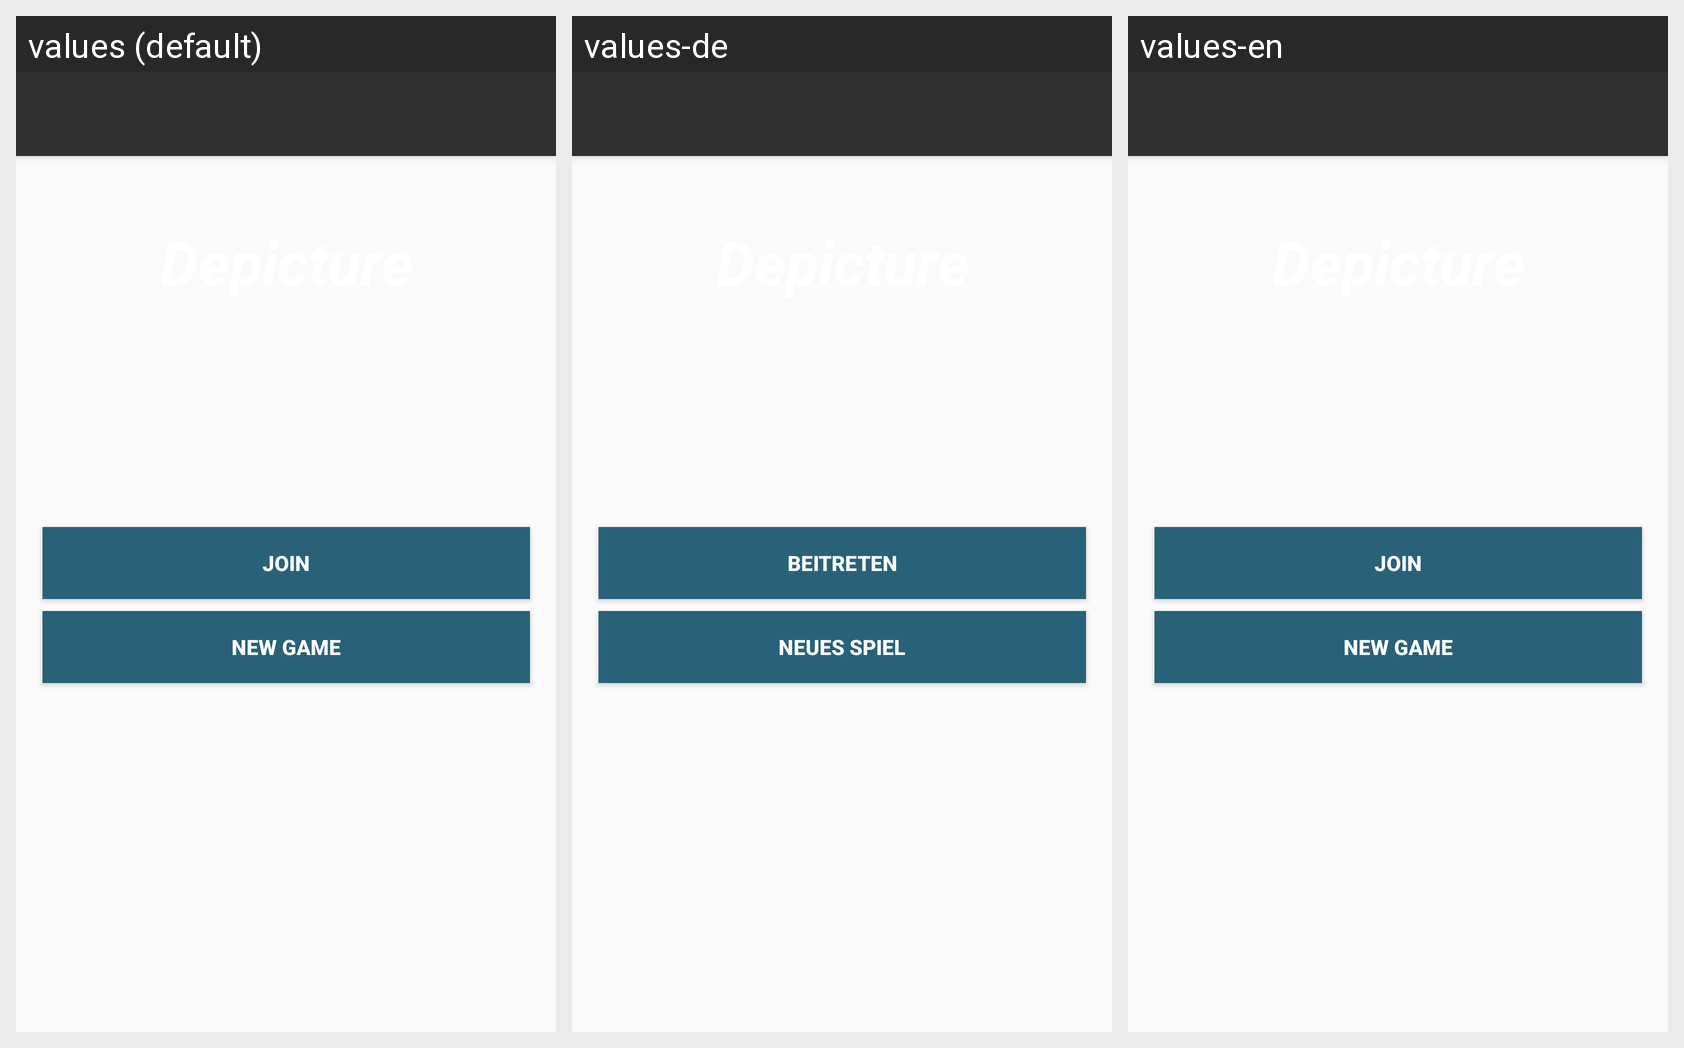

The same Android screen rendered under several of its app's locales, left to right. List the strings drawn on it with the default value and each locale's translation.
Android screen res/layout/app_bar_main.xml rendered under 3 locales, left to right: values (default), values-de, values-en. Device: Nexus 5 (rendered at 1080×1920; each locale shown at half size, 540×960, under a caption strip naming it); theme AppTheme.NoActionBar.
Strings drawn on this screen, with the default value and each locale's value (text and hints the layout hard-codes, and strings that could not be matched under every locale, appear in the picture but are not listed):

join
  values: Join
  values-de: Beitreten
  values-en: Join

new_game_btn
  values: New Game
  values-de: Neues Spiel
  values-en: New Game
